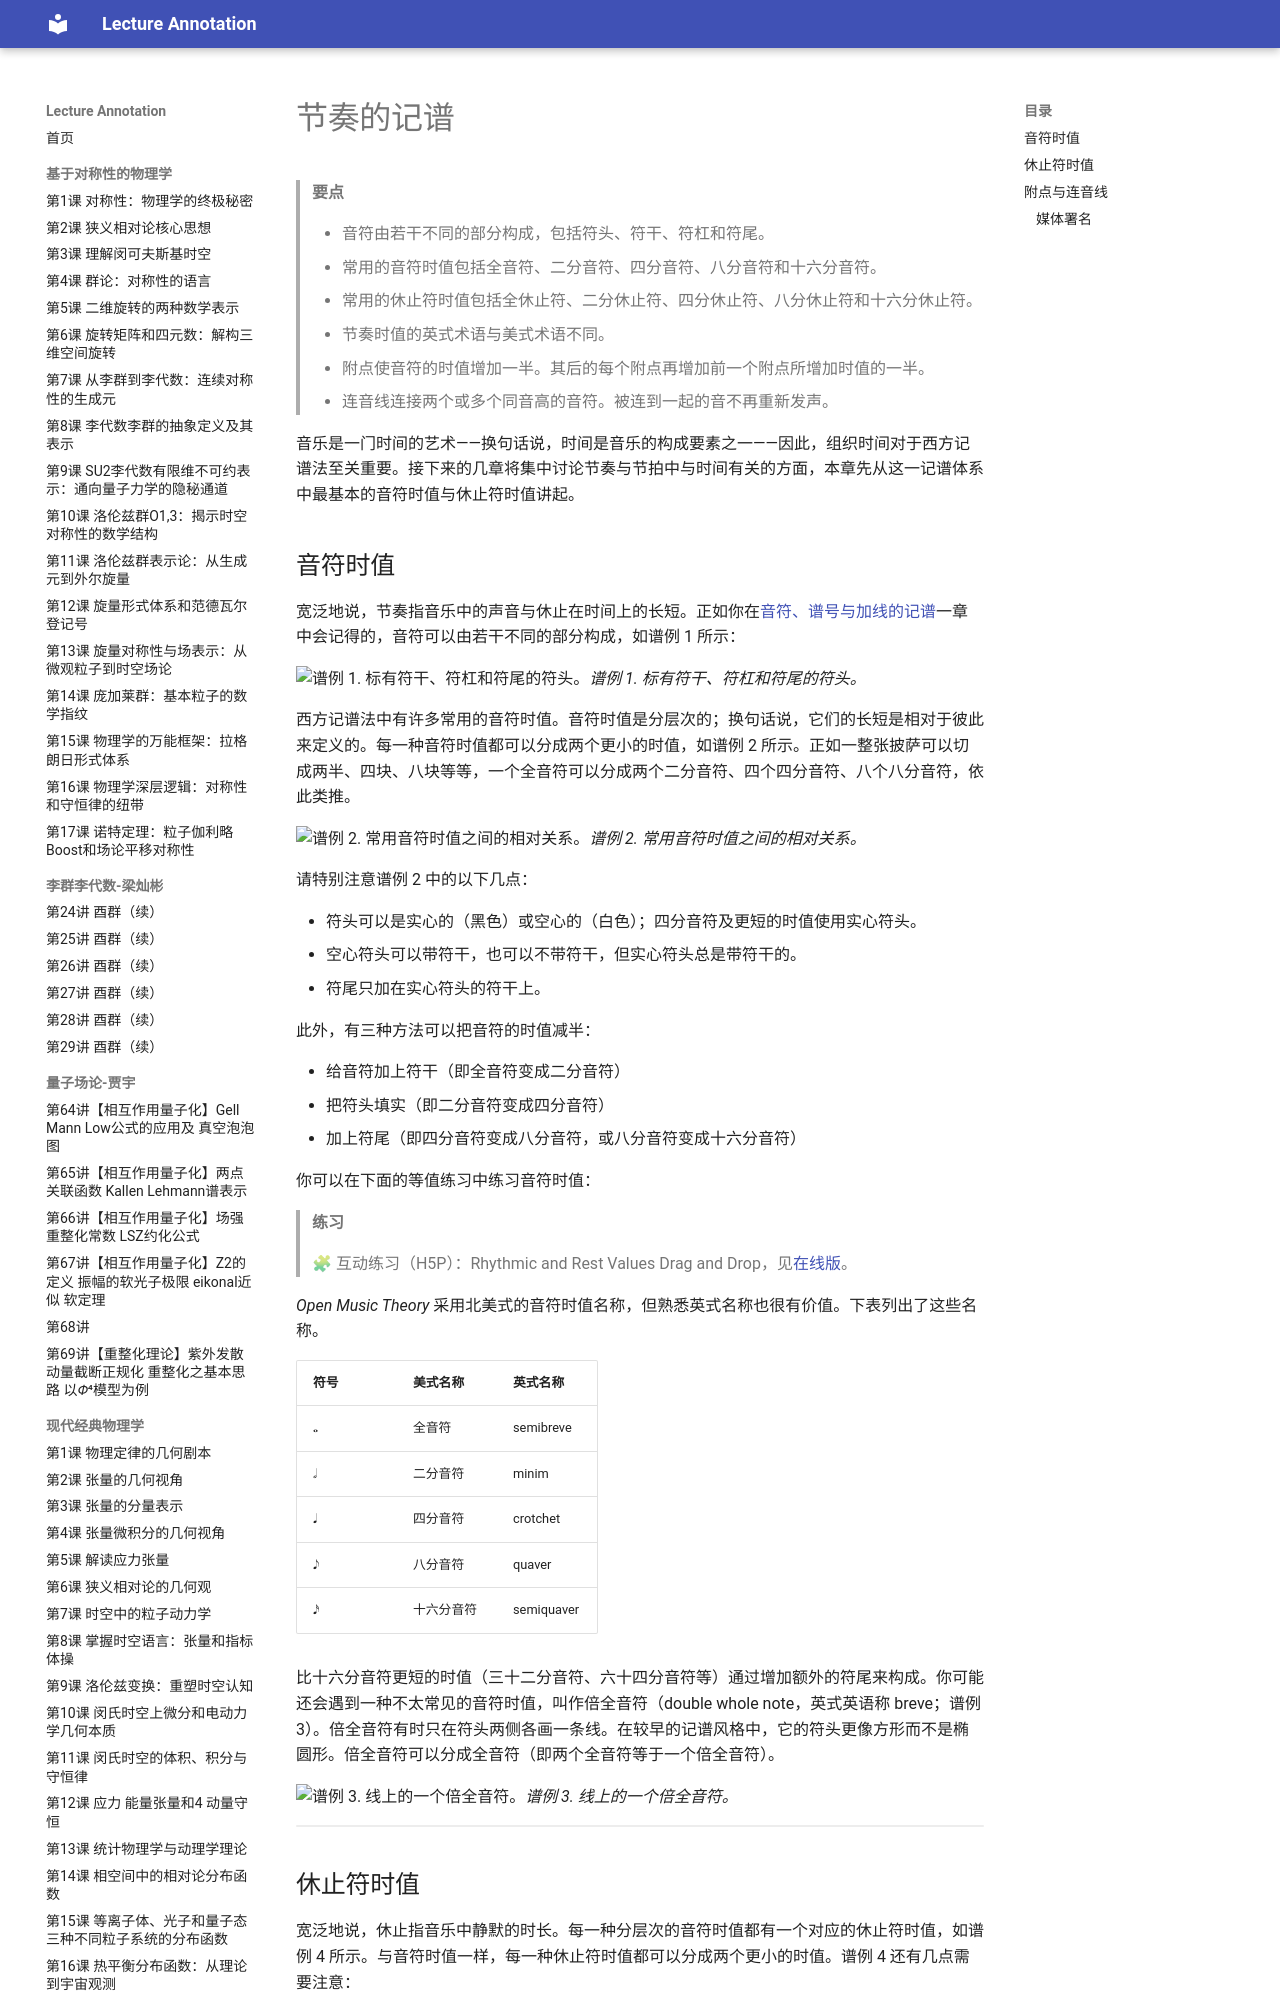

repository: k-l-lambda/lecture-annotation · page: ebooks/omt-v2/01-fundamentals/09-notating-rhythm/index.html · generator: mkdocs

---
title: "节奏的记谱"
slug: "notating-rhythm"
source: "https://viva.pressbooks.pub/openmusictheory/chapter/notating-rhythm/"
authors: ["Mark Gotham", "Chelsey Hamm", "Bryn Hughes"]
license: "CC BY-SA 4.0"
modified: "2026-06-17"
---

# 节奏的记谱

> **要点**
>
> - 音符由若干不同的部分构成，包括符头、符干、符杠和符尾。
> - 常用的音符时值包括全音符、二分音符、四分音符、八分音符和十六分音符。
> - 常用的休止符时值包括全休止符、二分休止符、四分休止符、八分休止符和十六分休止符。
> - 节奏时值的英式术语与美式术语不同。
> - 附点使音符的时值增加一半。其后的每个附点再增加前一个附点所增加时值的一半。
> - 连音线连接两个或多个同音高的音符。被连到一起的音不再重新发声。

音乐是一门时间的艺术——换句话说，时间是音乐的构成要素之一——因此，组织时间对于西方记谱法至关重要。接下来的几章将集中讨论节奏与节拍中与时间有关的方面，本章先从这一记谱体系中最基本的音符时值与休止符时值讲起。

## 音符时值

宽泛地说，节奏指音乐中的声音与休止在时间上的长短。正如你在[音符、谱号与加线的记谱](https://viva.pressbooks.pub/openmusictheory/chapter/basic-notation/)一章中会记得的，音符可以由若干不同的部分构成，如谱例 1 所示：

![谱例 1. 标有符干、符杠和符尾的符头。](../media/2019/05/noteillustration-1.png)*谱例 1. 标有符干、符杠和符尾的符头。*

西方记谱法中有许多常用的音符时值。音符时值是分层次的；换句话说，它们的长短是相对于彼此来定义的。每一种音符时值都可以分成两个更小的时值，如谱例 2 所示。正如一整张披萨可以切成两半、四块、八块等等，一个全音符可以分成两个二分音符、四个四分音符、八个八分音符，依此类推。

![谱例 2. 常用音符时值之间的相对关系。](../media/2019/05/durations-1.png)*谱例 2. 常用音符时值之间的相对关系。*

请特别注意谱例 2 中的以下几点：

- 符头可以是实心的（黑色）或空心的（白色）；四分音符及更短的时值使用实心符头。
- 空心符头可以带符干，也可以不带符干，但实心符头总是带符干的。
- 符尾只加在实心符头的符干上。

此外，有三种方法可以把音符的时值减半：

- 给音符加上符干（即全音符变成二分音符）
- 把符头填实（即二分音符变成四分音符）
- 加上符尾（即四分音符变成八分音符，或八分音符变成十六分音符）

你可以在下面的等值练习中练习音符时值：

> **练习**
>
> 🧩 互动练习（H5P）：Rhythmic and Rest Values Drag and Drop，见[在线版](09-notating-rhythm.md)。

*Open Music Theory* 采用北美式的音符时值名称，但熟悉英式名称也很有价值。下表列出了这些名称。

| 符号 | 美式名称 | 英式名称 |
| --- | --- | --- |
| 𝅝 | 全音符 | semibreve |
| 𝅗𝅥 | 二分音符 | minim |
| 𝅘𝅥 | 四分音符 | crotchet |
| 𝅘𝅥𝅮 | 八分音符 | quaver |
| 𝅘𝅥𝅯 | 十六分音符 | semiquaver |

比十六分音符更短的时值（三十二分音符、六十四分音符等）通过增加额外的符尾来构成。你可能还会遇到一种不太常见的音符时值，叫作倍全音符（double whole note，英式英语称 breve；谱例 3）。倍全音符有时只在符头两侧各画一条线。在较早的记谱风格中，它的符头更像方形而不是椭圆形。倍全音符可以分成全音符（即两个全音符等于一个倍全音符）。

![谱例 3. 线上的一个倍全音符。](../media/2021/06/Example-3-Chapter-8.png)*谱例 3. 线上的一个倍全音符。*

<!-- lilylet-begin: media/2021/06/Example-3-Chapter-8.png -->
```lyl.play
% One breve on B4 in a 4/2 bar, then the final barline.
\omit Score.TimeSignature \time 4/2 \clef "treble" b\breve \bar "|." | %1
```
<!-- lilylet-end -->
